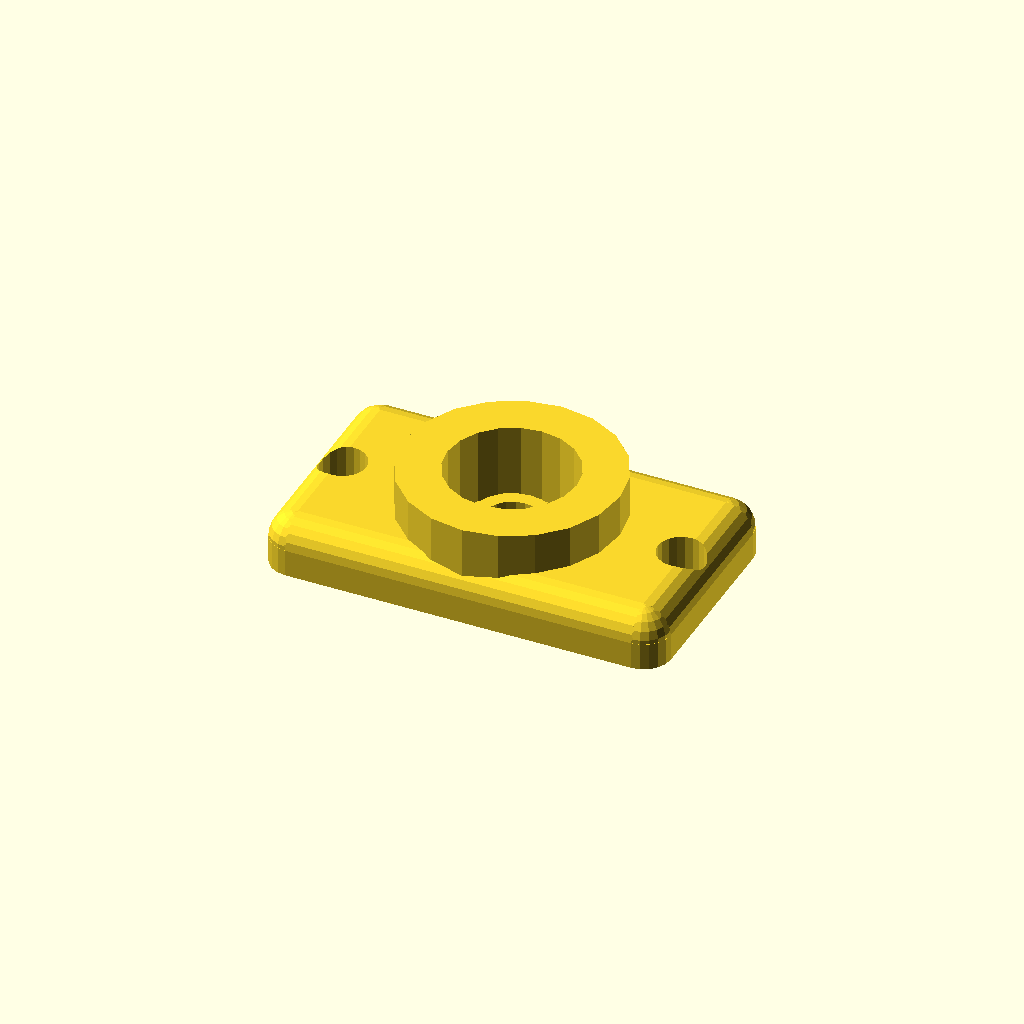
Cell 1: the model at its default parameters.
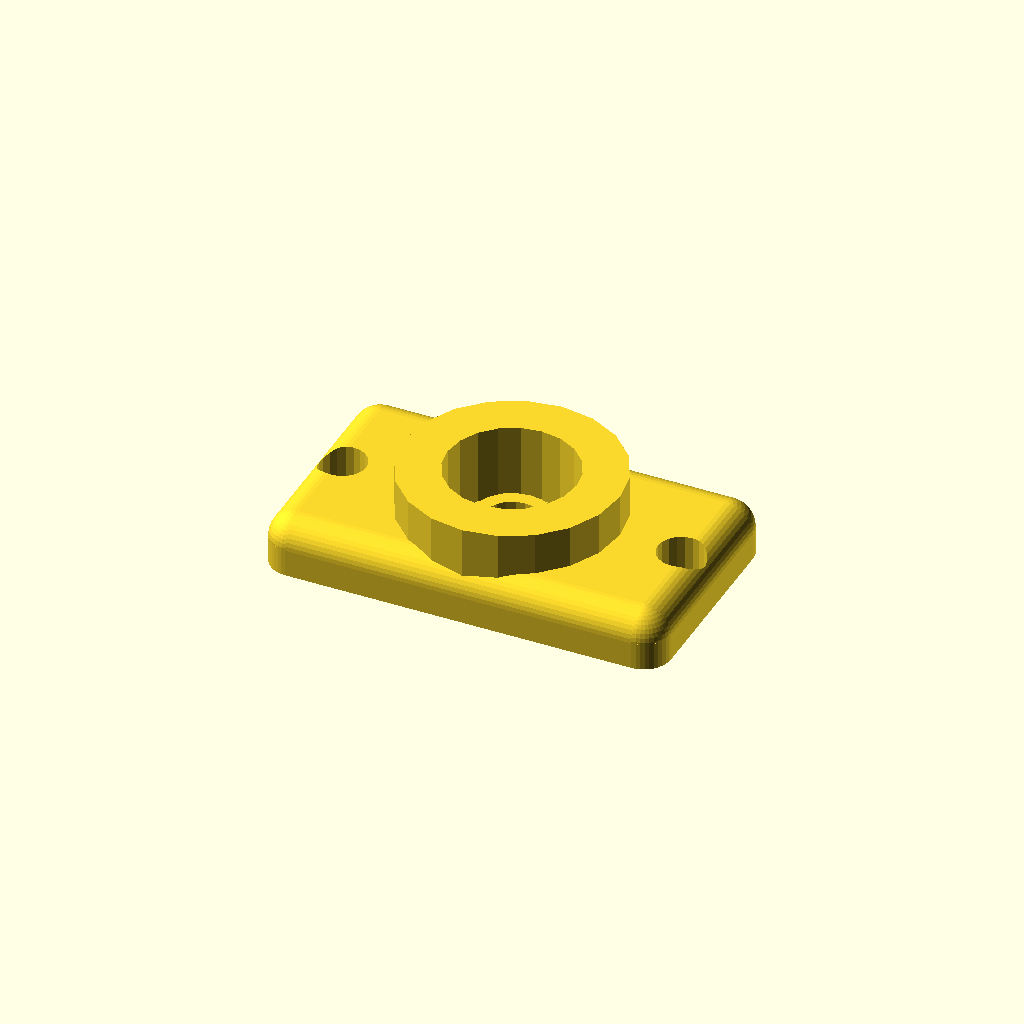
Cell 2 — fn set to 40, the other parameters unchanged.
One fixed orthographic camera (rotation 55°, 0°, 25°; colour scheme Cornfield) for every cell.
OpenSCAD source file Bowden_v2/push_fit_mount.scad:
// Cube with rounded edges

el = 1e-2;
fn = 20;

module rcorner ( r )
{
   difference() {
      translate ( -el * [ 1, 1, 1 ] ) cube( r + el );
      translate ( [ r, r, r ] ) sphere( r, $fn = fn );
   }
}

module redge ( r, l )
{
   difference() {
      translate ( -2 * el * [ 1, 1, 1 ] ) cube( [ r + 2 * el, r + 2 * el, l + 4 * el ] );
      translate ( [ r, r, -el ] ) cylinder( r = r, h = l + 2 * el, $fn = fn );
   }
}

module rcube( size = 1, center = false, r = 0 )
{
        sz = len( size ) == undef ? [ size, size, size ] : size;

        difference() {
                cube( size = sz );
                union (){
                        // Round the edges:

                        redge( r ,sz[2] );
                        translate( [ sz[0], 0, 0 ] ) rotate( 90, [ 0, 0, 1 ] ) redge( r ,sz[2] );
                        translate( [ sz[0], sz[1], 0 ] ) rotate( 180, [ 0, 0, 1 ] ) redge( r ,sz[2] );
                        translate( [ 0, sz[1], 0 ] ) rotate( 270, [ 0, 0, 1 ] ) redge( r ,sz[2] );

                        translate( [ 0, sz[1], 0 ] ) rotate ( 90, [ 1, 0, 0 ] ) redge( r ,sz[1] );
                        translate( [ 0, 0, sz[2] ] ) rotate ( -90, [ 1, 0, 0 ] ) redge( r ,sz[1] );
                        translate( [ sz[0], 0, 0 ] ) rotate ( 180, [ 0, 1, 1 ] ) redge( r ,sz[1] );
                        translate( [ sz[0], sz[1], sz[2] ] ) rotate ( 180, [ 0, 1, -1 ] ) redge( r ,sz[1] );

                        translate( [ sz[0], 0, 0 ] ) rotate( -90, [ 0, 1, 0 ] )  redge( r ,sz[0] );
                        translate( [ 0, 0, sz[2] ] ) rotate( 90, [ 0, 1, 0 ] )  redge( r ,sz[0] );
                        translate( [ 0, sz[1], 0 ] ) rotate( 180, [ 1, 0, 1 ] )  redge( r ,sz[0] );
                        translate( [ sz[0], sz[1], sz[2] ] ) rotate( 180, [ 1, 0, -1 ] )  redge( r ,sz[0] );

                        // Round the corners:
                        rcorner( r );
                        translate( [ sz[0], 0, 0 ] ) rotate( 90, [ 0, 0, 1 ] ) rcorner( r );
                        translate( [ sz[0], sz[1], 0 ] ) rotate( 180, [ 0, 0, 1 ] ) rcorner( r );
                        translate( [ 0, sz[1], 0 ] ) rotate( 270, [ 0, 0, 1 ] ) rcorner( r );

                        translate( [ 0, 0, sz[2] ] ) rotate( 90, [ 0, 0, 1 ] ) rotate( 180, [ 1, 0, 0 ] ) rcorner( r );
                        translate( [ sz[0], 0, sz[2] ] ) rotate( 180, [ 0, 0, 1 ] ) rotate( 180, [ 1, 0, 0 ] ) rcorner( r );
                        translate( [ sz[0], sz[1], sz[2] ] ) rotate( 270, [ 0, 0, 1 ] ) rotate( 180, [ 1, 0, 0 ] ) rcorner( r );
                        translate( [ 0, sz[1], sz[2] ] ) rotate( 180, [ 1, 0, 0 ] ) rcorner( r );

                }
        }
}

hole_rad = 1.75;

// pf stands for Push-Fit:
pf_hole_dist = 25;
// gm stands for Groove Mount:
gm_attach_width = 27;
pf_attach_width = gm_attach_width - 10;
pf_attach_heigth = 4;
pf_attach_length = pf_hole_dist + 4.5;

// http://reprap.org/wiki/File:Jhn_nozzle_holder_v5.jpg
groove_rad = 15.875 / 2;

pf_screw_rad = 9.5 / 2;

render( convexity = 10 ) {
	union(){
		difference(){
			// Main body:
			translate( [ 0, 0, -5 ] )
				rcube( [ pf_attach_length, pf_attach_width, pf_attach_heigth + 5 ], r = 2 );

			// Remove rounded bottom:
			translate( [ 0, 0, -5.1 ] )
				cube( [ pf_attach_length, pf_attach_width, 5.1 ], r = 2 );

			// Remove push-fit mount space:
			translate( [ pf_attach_length / 2, pf_attach_width / 2, 1.5 ] )
			{
				cylinder( r = groove_rad, h = 5.6, $fn = 20 );
				translate( [ 0, 0, -( pf_attach_heigth / 2 + 0.1 ) ] )
					cylinder( r = 2, 5.6 + 0.1 + pf_attach_heigth / 2 + 0.1, $fn = 20 );
			}

			// Screw holes:
			translate( [ ( pf_attach_length - pf_hole_dist ) / 2, pf_attach_width / 2, -0.1 ] )
				cylinder( h = pf_attach_heigth + 0.2, r = hole_rad, $fn = 20 );
			translate( [ ( pf_attach_length + pf_hole_dist ) / 2, pf_attach_width / 2, -0.1 ] )
				cylinder( h = pf_attach_heigth + 0.2, r = hole_rad, $fn = 20 );
		}

		// Push-fit screw hole:
		translate( [ pf_attach_length / 2, pf_attach_width / 2, 1.5 ] )
			difference(){
				cylinder( r = 3, h = 1.5, $fn =20 );
				translate( [ 0, 0, -0.05 ] )
					cylinder( r = 2, h = 1.5 + 0.1, $fn =20 );
			}

	}
	
	// Push-fit screw:
 	translate( [ pf_attach_length / 2, pf_attach_width / 2, 1.5 ] )
 	{
 		difference(){
 			cylinder( r = groove_rad, h = 5.6, $fn = 20 );
 			cylinder( r = pf_screw_rad, h = 5.6 + 0.1, $fn = 20 );
 		}
 	}
}
Customizer parameters (derived from the source; name, type, default, range or options):
el: number, default 0.01
fn: number, default 20
